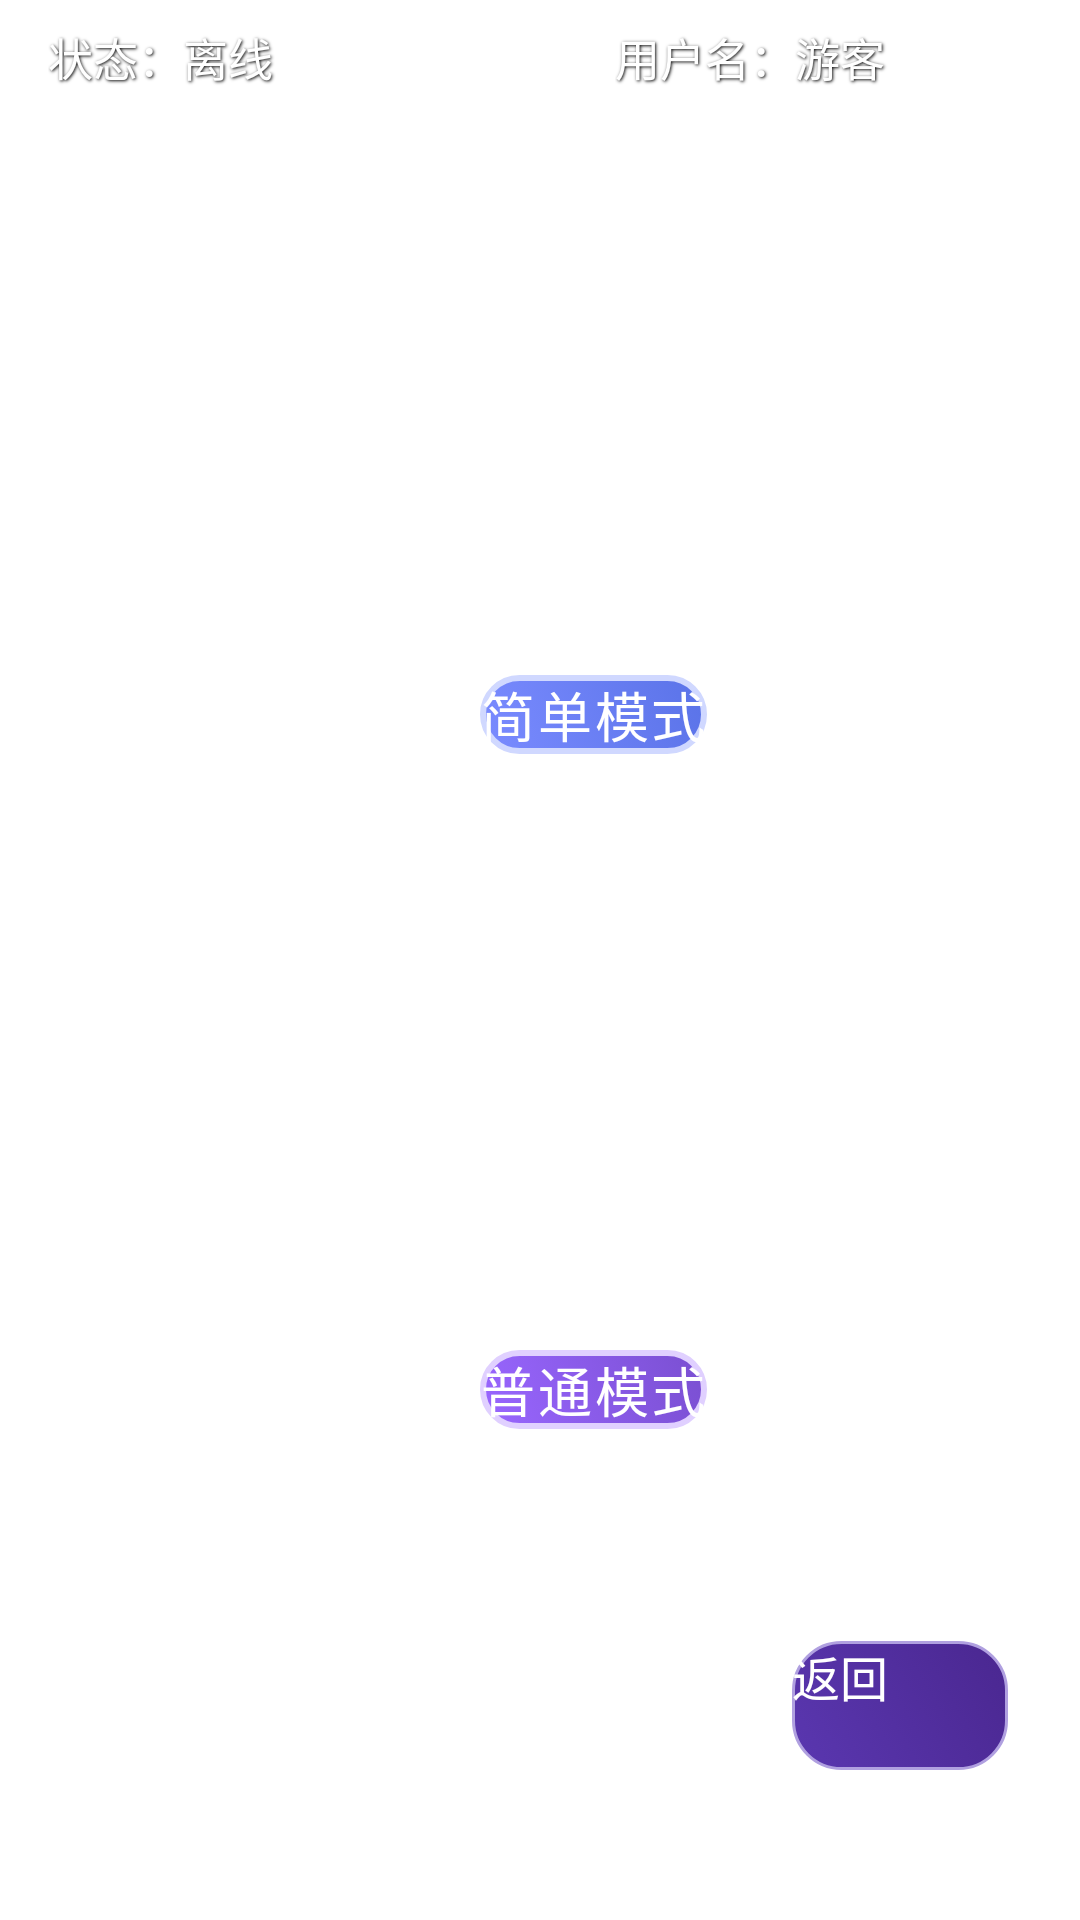

Produce the Android XML layout that renders to this screen, including the resource entries it uses.
<!-- AndroidManifest.xml: application theme Theme.AircraftWar -->
<!-- res/layout/mode_selection.xml -->
<?xml version="1.0" encoding="utf-8"?>
<androidx.constraintlayout.widget.ConstraintLayout xmlns:android="http://schemas.android.com/apk/res/android"
    xmlns:app="http://schemas.android.com/apk/res-auto"
    xmlns:tools="http://schemas.android.com/tools"
    android:id="@+id/main"
    android:layout_width="match_parent"
    android:layout_height="match_parent"
    android:background="@drawable/choose"
    tools:context=".MainActivity">

    
    <androidx.appcompat.widget.AppCompatButton
        android:id="@+id/button"
        android:layout_width="wrap_content"
        android:layout_height="wrap_content"
        android:layout_marginStart="160dp"
        android:layout_marginTop="225dp"
        android:background="@drawable/bg_btn_easy"
        android:text="@string/mode1"
        android:textColor="#FFFFFF"
        android:textSize="18sp"
        android:letterSpacing="0.05"
        app:layout_constraintStart_toStartOf="parent"
        app:layout_constraintTop_toTopOf="parent" />

    
    <androidx.appcompat.widget.AppCompatButton
        android:id="@+id/button2"
        android:layout_width="wrap_content"
        android:layout_height="wrap_content"
        android:layout_marginStart="160dp"
        android:layout_marginTop="450dp"
        android:background="@drawable/bg_btn_normal"
        android:text="@string/mode2"
        android:textColor="#FFFFFF"
        android:textSize="18sp"
        android:letterSpacing="0.05"
        app:layout_constraintStart_toStartOf="parent"
        app:layout_constraintTop_toTopOf="parent" />

    
    <androidx.appcompat.widget.AppCompatButton
        android:id="@+id/button3"
        android:layout_width="wrap_content"
        android:layout_height="wrap_content"
        android:layout_marginStart="160dp"
        android:layout_marginTop="710dp"
        android:background="@drawable/bg_btn_hard"
        android:text="@string/mode3"
        android:textColor="#FFFFFF"
        android:textSize="18sp"
        android:letterSpacing="0.05"
        app:layout_constraintStart_toStartOf="parent"
        app:layout_constraintTop_toTopOf="parent" />

    
    <androidx.appcompat.widget.AppCompatButton
        android:id="@+id/btn_back"
        android:layout_width="72dp"
        android:layout_height="43dp"
        android:layout_marginEnd="24dp"
        android:layout_marginBottom="50dp"
        android:background="@drawable/bg_btn_back"
        android:text="@string/back"
        android:textColor="#FFFFFF"
        android:textSize="16sp"
        app:layout_constraintBottom_toBottomOf="parent"
        app:layout_constraintEnd_toEndOf="parent" />

    
    <androidx.appcompat.widget.SwitchCompat
        android:id="@+id/switch1"
        android:layout_width="97dp"
        android:layout_height="48dp"
        android:layout_marginStart="288dp"
        android:layout_marginTop="750dp"
        android:text="@string/sound"
        android:textColor="#FFFFFF"
        app:thumbTint="#7B42F5"
        app:trackTint="#808080"
        app:layout_constraintStart_toStartOf="parent"
        app:layout_constraintTop_toTopOf="parent" />

    
    <TextView
        android:id="@+id/webState2"
        android:layout_width="102dp"
        android:layout_height="28dp"
        android:layout_marginStart="16dp"
        android:layout_marginTop="8dp"
        android:text="状态：离线"
        android:textColor="#FFFFFF"
        android:textSize="15sp"
        android:shadowColor="#000000"
        android:shadowDx="1"
        android:shadowDy="1"
        android:shadowRadius="2"
        app:layout_constraintStart_toStartOf="parent"
        app:layout_constraintTop_toTopOf="parent" />

    <TextView
        android:id="@+id/username2"
        android:layout_width="139dp"
        android:layout_height="27dp"
        android:layout_marginTop="8dp"
        android:layout_marginEnd="16dp"
        android:shadowColor="#000000"
        android:shadowDx="1"
        android:shadowDy="1"
        android:shadowRadius="2"
        android:text="用户名：游客"
        android:textColor="#FFFFFF"
        android:textSize="15sp"
        app:layout_constraintEnd_toEndOf="parent"
        app:layout_constraintTop_toTopOf="parent" />

</androidx.constraintlayout.widget.ConstraintLayout>
<!-- resources referenced by this layout -->
<resources>
  <!-- drawable bg_btn_back (drawable) -->
  <?xml version="1.0" encoding="utf-8"?>
  <selector xmlns:android="http://schemas.android.com/apk/res/android">
      <item android:state_pressed="true">
          <shape android:shape="rectangle">
              <gradient
                  android:startColor="#4A2790"
                  android:endColor="#5A37B0"
                  android:angle="45"/>
              <corners android:radius="16dp"/>
              <stroke android:width="1dp" android:color="#9070D0"/>
              <padding android:padding="8dp"/>
          </shape>
      </item>
      <item>
          <shape android:shape="rectangle">
              <gradient
                  android:startColor="#5A37B0"
                  android:endColor="#4A2790"
                  android:angle="45"/>
              <corners android:radius="16dp"/>
              <stroke android:width="1dp" android:color="#B0A0E0"/>
              <padding android:padding="8dp"/>
          </shape>
      </item>
  </selector>
  <!-- drawable bg_btn_easy (drawable) -->
  <?xml version="1.0" encoding="utf-8"?>
  <selector xmlns:android="http://schemas.android.com/apk/res/android">
      <item android:state_pressed="true">
          <shape android:shape="rectangle">
              <gradient
                  android:startColor="#5A73E8"
                  android:endColor="#7A8BFF"
                  android:angle="45"/>
              <corners android:radius="24dp"/>
              <stroke android:width="2dp" android:color="#B0B8FF"/>
              <padding android:padding="12dp"/>
          </shape>
      </item>
      <item>
          <shape android:shape="rectangle">
              <gradient
                  android:startColor="#7A8BFF"
                  android:endColor="#5A73E8"
                  android:angle="45"/>
              <corners android:radius="24dp"/>
              <stroke android:width="2dp" android:color="#D0D8FF"/>
              <padding android:padding="12dp"/>
          </shape>
      </item>
  </selector>
  <!-- drawable bg_btn_hard (drawable) -->
  <?xml version="1.0" encoding="utf-8"?>
  <selector xmlns:android="http://schemas.android.com/apk/res/android">
      <item android:state_pressed="true">
          <shape android:shape="rectangle">
              <gradient
                  android:startColor="#5A2FAA"
                  android:endColor="#7B42F5"
                  android:angle="45"/>
              <corners android:radius="24dp"/>
              <stroke android:width="2dp" android:color="#A080FF"/>
              <padding android:padding="12dp"/>
          </shape>
      </item>
      <item>
          <shape android:shape="rectangle">
              <gradient
                  android:startColor="#7B42F5"
                  android:endColor="#5A2FAA"
                  android:angle="45"/>
              <corners android:radius="24dp"/>
              <stroke android:width="2dp" android:color="#C0B0FF"/>
              <padding android:padding="12dp"/>
          </shape>
      </item>
  </selector>
  <string name="back">返回</string>
  <string name="mode1">简单模式</string>
  <string name="mode2">普通模式</string>
  <string name="mode3">困难模式</string>
  <string name="sound">音效</string>
</resources>
